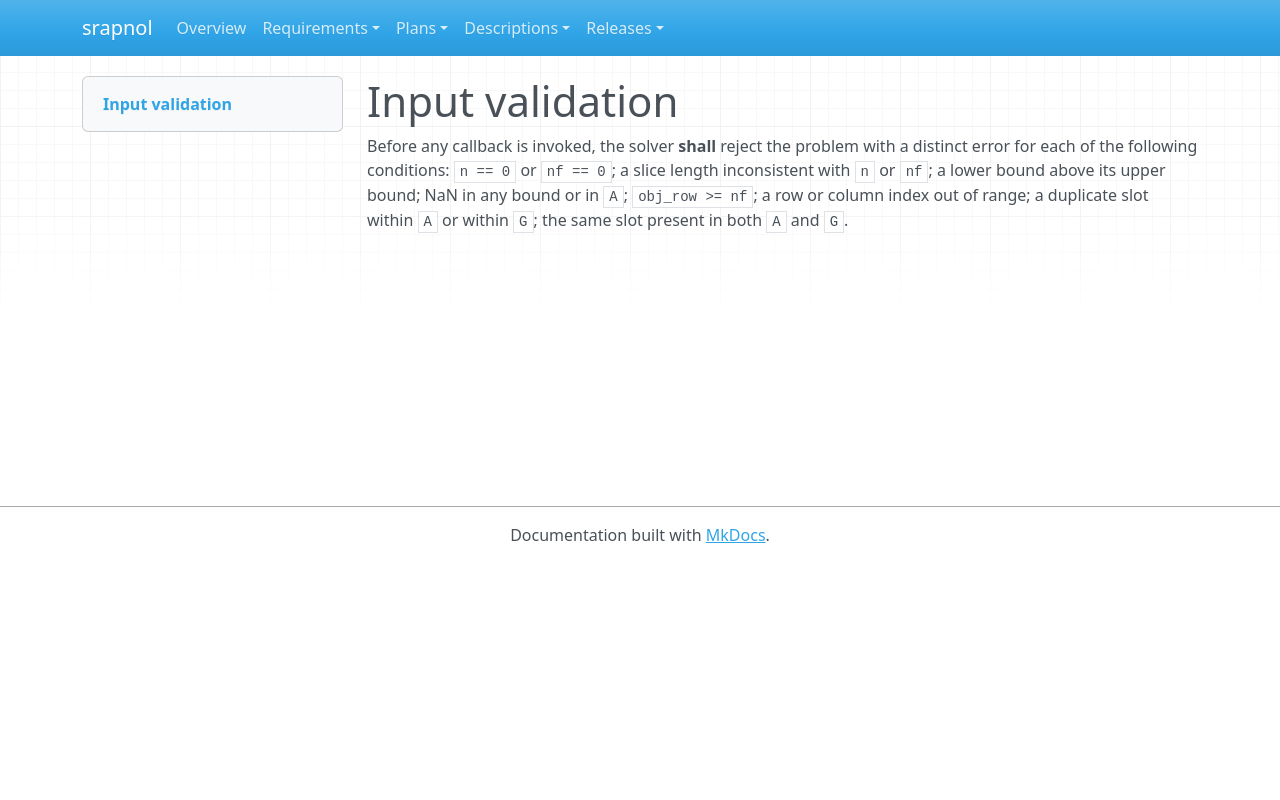

repository: emanspeaks/srapnol · page: srs/SRS-009/index.html · generator: mkdocs

---
active: true
category: functional
derived: false
level: 2.1.9
links:
- SYS-001: ItJnz4iOh-o61yl1qcExgZFnsE9aDaUKq3ZxblNJ4Zw=
- SYS-005: 1TH1AyZFBkYA3oG6SQJl1YCqZWM3WD3lhaI5u9jQeL4=
normative: true
rationale: |
  Structural defects are cheap to detect once and expensive to diagnose from a failed solve.
ref: ''
references:
- keyword: SRS-009
  path: src/Problem.zig
  type: file
reviewed: O09pQbJffZeUld64smp7zAW3uQq732_pB3Dy-Eoracg=
status: done
verification-method: Test
---

# Input validation

Before any callback is invoked, the solver **shall** reject the problem with a distinct
error for each of the following conditions: `n == 0` or `nf == 0`; a slice length
inconsistent with `n` or `nf`; a lower bound above its upper bound; NaN in any bound
or in `A`; `obj_row >= nf`; a row or column index out of range; a duplicate slot within
`A` or within `G`; the same slot present in both `A` and `G`.
